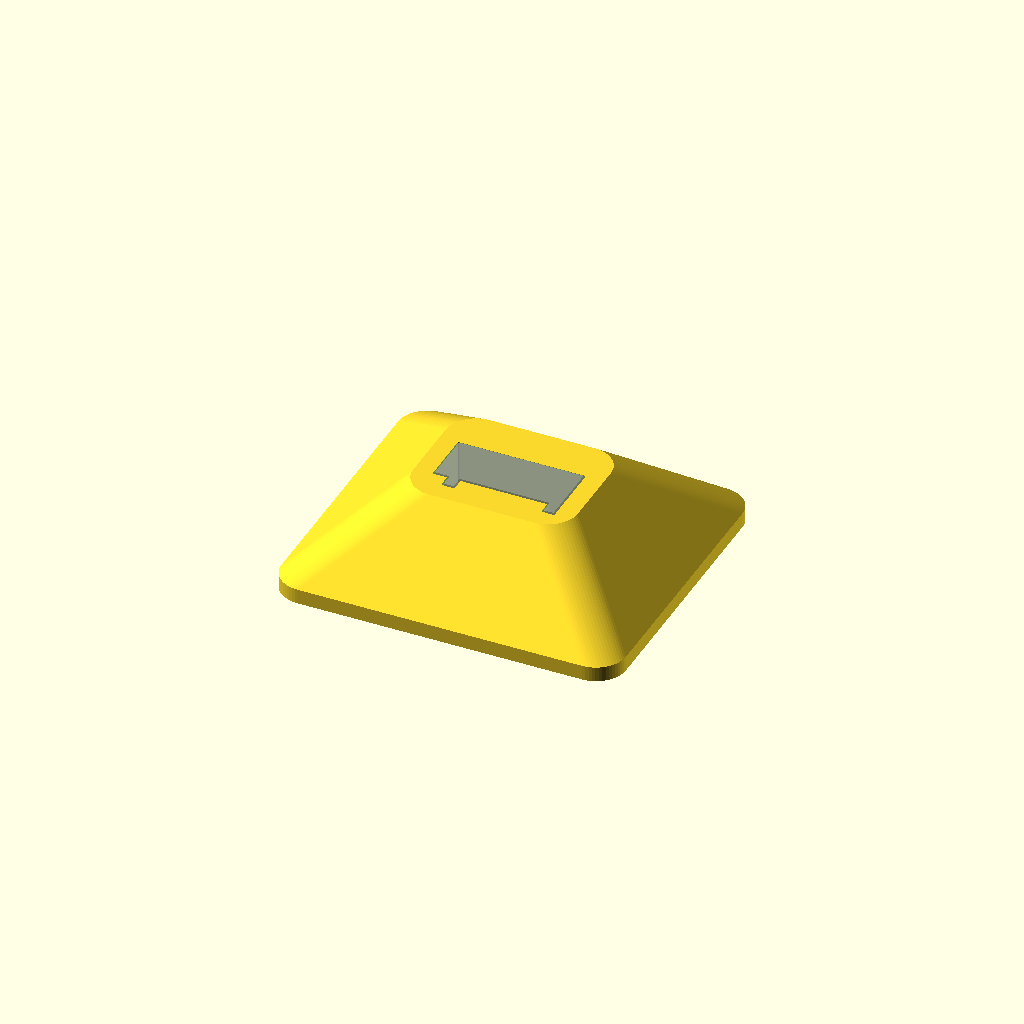
Cell 1: the model at its default parameters.
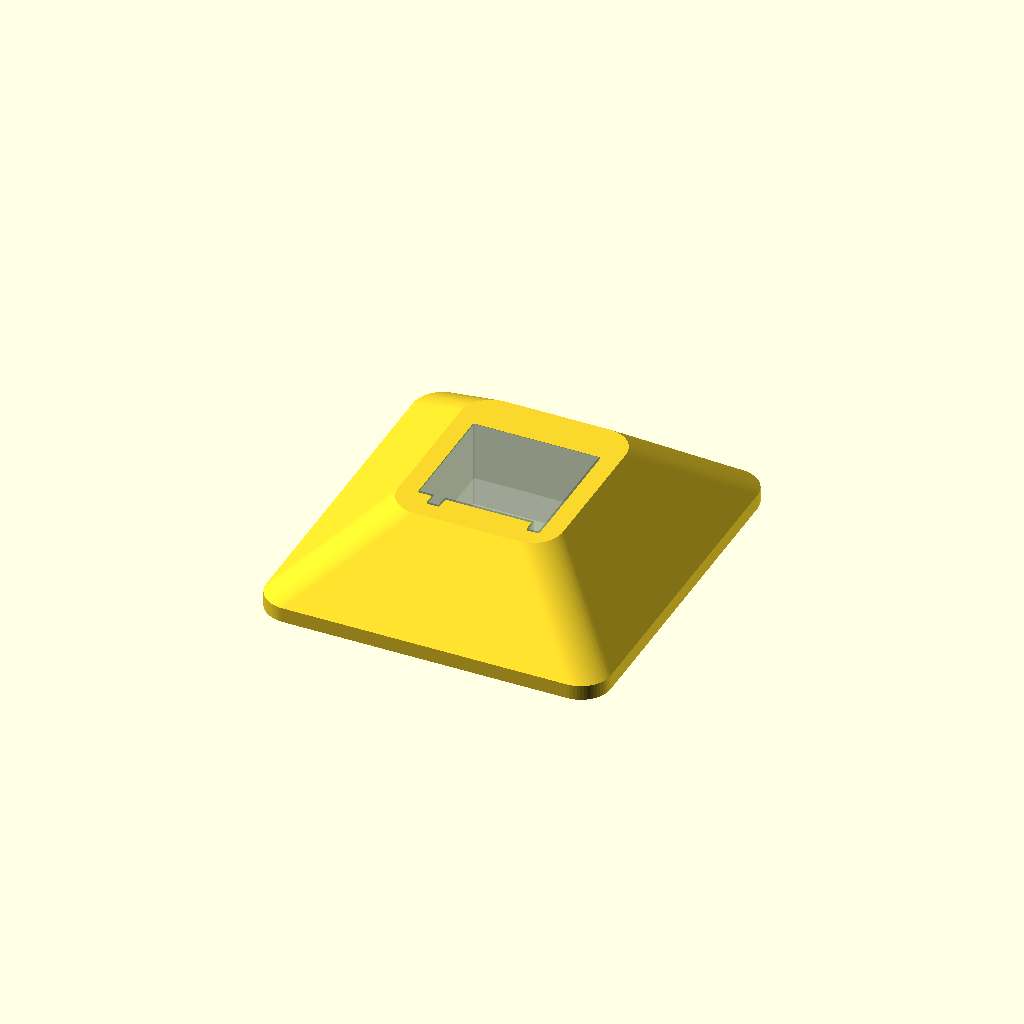
Cell 2: q = 13 (everything else at default).
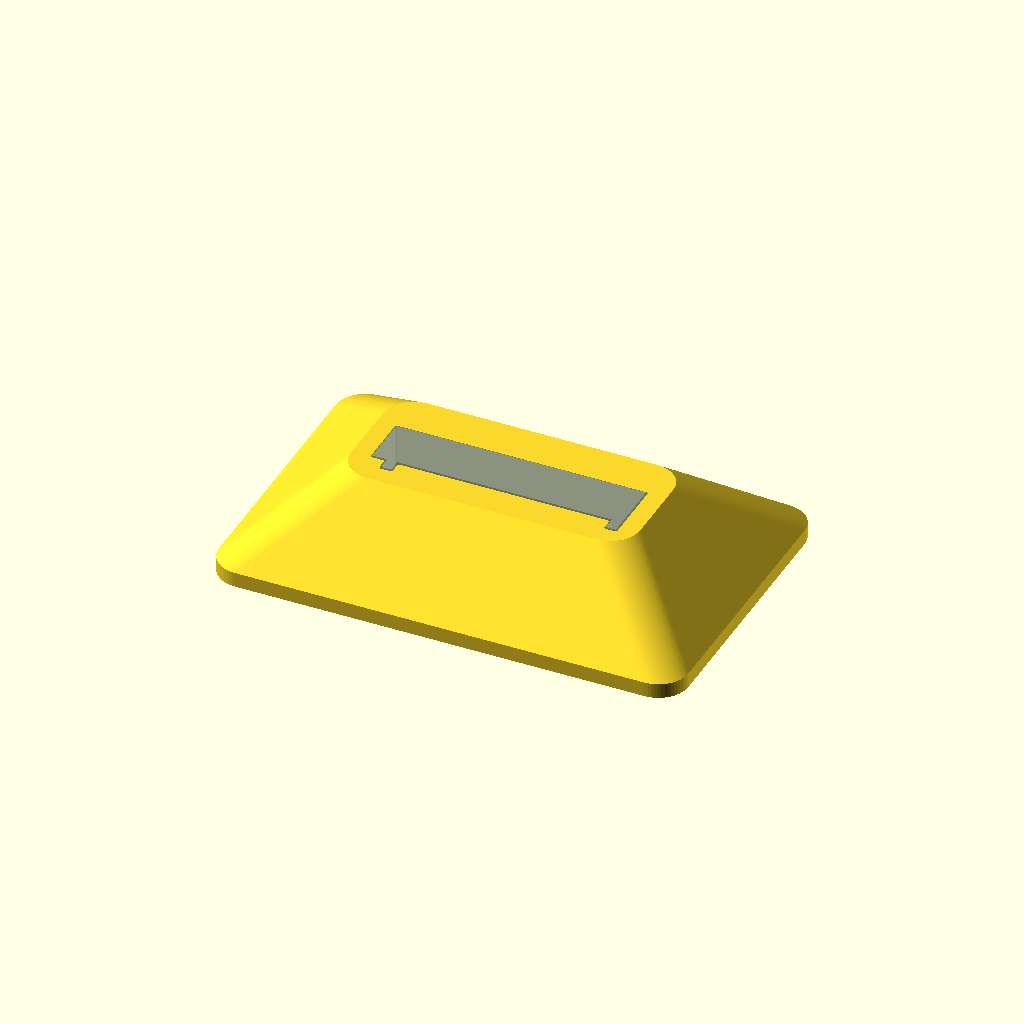
Cell 3 — a set to 25, the other parameters unchanged.
All cells are drawn from one camera (rotation 55°, 0°, 25°, orthographic, colour scheme Cornfield), so only the parameter changes between them.
OpenSCAD source file prd-gtc/5-way-connector-holder.scad:
// GTC Connector holder

/*
1────────────────────────────────────────────────────2
│                         A                          │
│                                                    │
│                                                    │B
│Q          Connector plug outline                   │
│                                                    │
│                                                    │
│   8────────────────────T──────────────────7   4──C─3
│   │                                       │   │     
│   │                                       │   │D     
0─E─9                                       6─E─5     


Edit/view: https://cascii.app/befba
*/

q = 6.5;
a = 12.5;
c = 1.5;
d = 1.3;
e = 1.0;
t = 9;
b = q - d;
conn_depth = 6;

// Top size
space = 2;
x = a + 2 * space;
y = (b+d) + 2 * space;
h = 9;

// Base size
bx = x + 2*h;
by = y + 2*h;
radius = 3;
ty = 2.5;

conn_extra_depth = 3;

$fn = 60;

p = [
    // 0    1       2         3     4
    [0,0], [0,d+b], [a,d+b], [a,d], [a-c,d],
    // 5        6       7           8       9
    [a-c,0], [a-c-e,0], [a-c-e, d], [e,d], [e,0]
];

difference() {
    hull() {
        // Top
        translate([-x/2,-y/2,h]) linear_extrude(0.01) offset(radius) offset(-radius) square([x,y+ty]);
        // Base
        translate([-bx/2,-by/2,0]) linear_extrude(1.5) offset(radius) offset(-radius) square([bx,by+ty]);
    }

    r = 0.15;
    translate([-a/2,-(b+d)/2,h+0.1-conn_depth-conn_extra_depth]) linear_extrude(conn_depth + conn_extra_depth)
        // Round the corners
        offset(r) offset(-2*r) offset(r)
        mirror([1,0]) translate([-a,0,0])
        // Make it a little bigger
        offset(0.15)
        polygon(p);
}

%translate([-a/2,-(b+d)/2,h+0.1-conn_depth]) linear_extrude(conn_depth) mirror([1,0]) translate([-a,0,0]) polygon(p);
Parameter table extracted from the source (name, type, default, range or options):
q: number, default 6.5
a: number, default 12.5
c: number, default 1.5
d: number, default 1.3
e: number, default 1
t: number, default 9
conn_depth: number, default 6
space: number, default 2
h: number, default 9
radius: number, default 3
ty: number, default 2.5
conn_extra_depth: number, default 3
